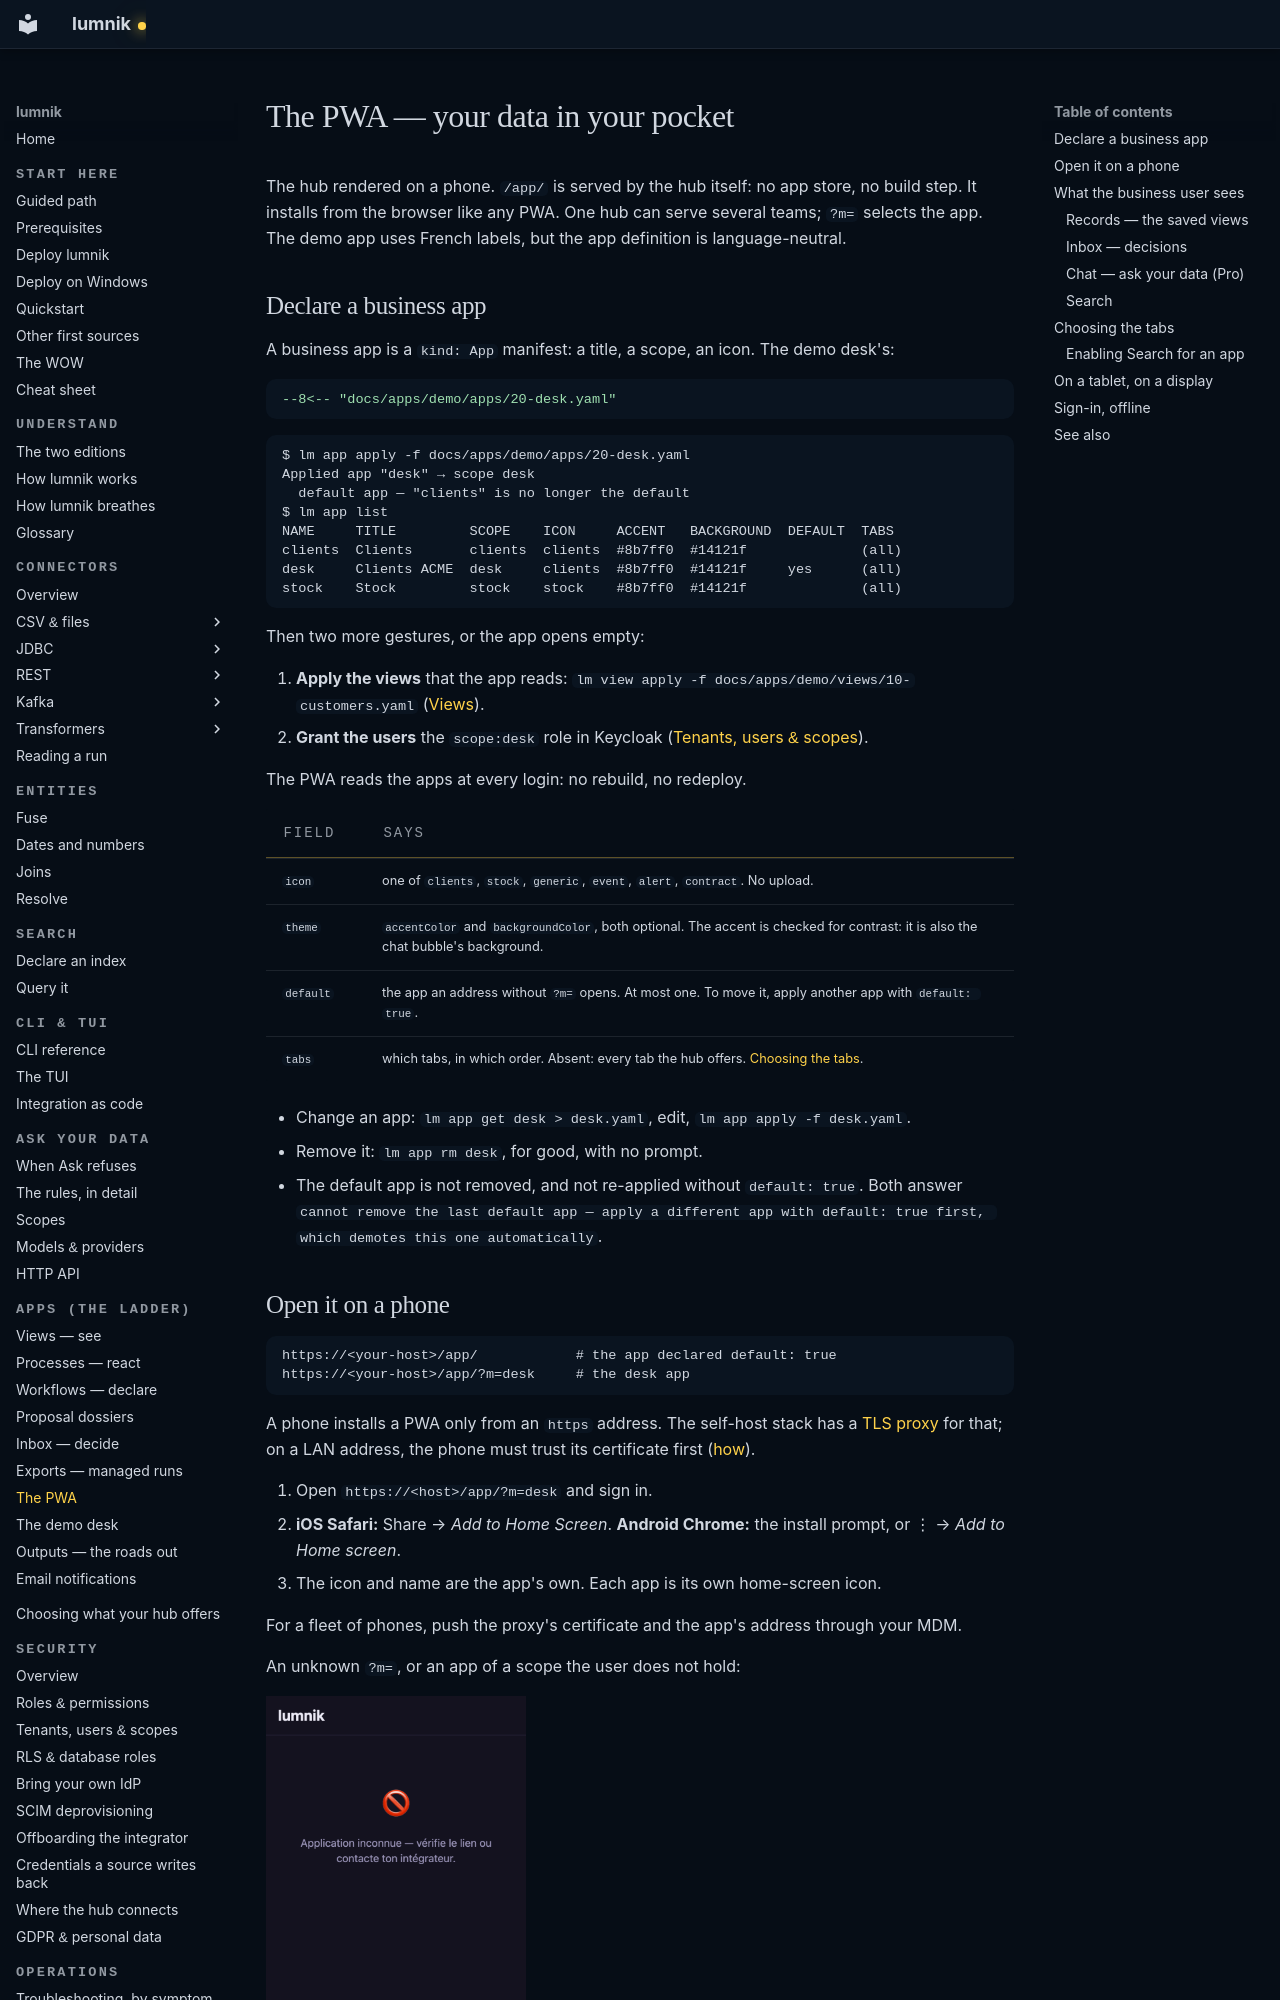

repository: icreated/lumnik-open · page: apps/pwa/index.html · generator: mkdocs

# The PWA — your data in your pocket

The hub rendered on a phone. `/app/` is served by the hub itself: no app store, no build step.
It installs from the browser like any PWA. One hub can serve several teams; `?m=` selects the app.
The demo app uses French labels, but the app definition is language-neutral.
